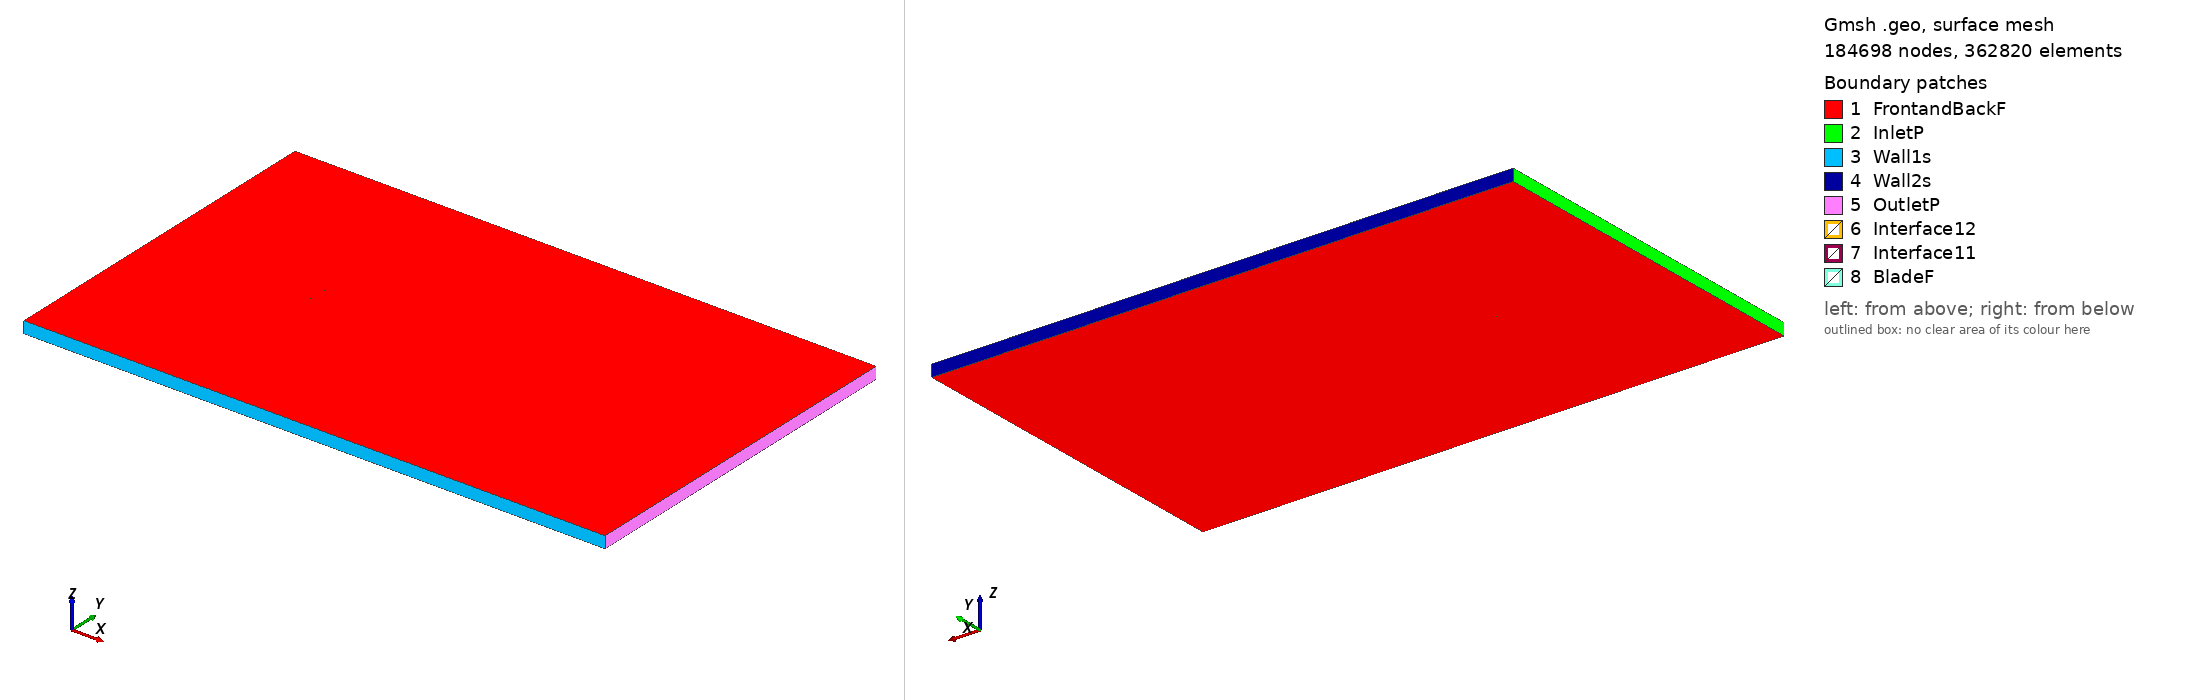

Gmsh geometry script, surface-meshed: 184698 nodes, 362820 surface elements. Boundary patches (legend numbers): 1 FrontandBackF, 2 InletP, 3 Wall1s, 4 Wall2s, 5 OutletP, 6 Interface12, 7 Interface11, 8 BladeF. Left view from above one corner, right view from below the opposite corner. Legend entries are the model's physical surfaces. The drawing asked Gmsh for element sizes between 1% and 20% of the model's largest extent; the script's own settings can give other sizes.

=== cap21c_tsr_1.8444_aoa_1.0241.geo (drawn) ===
SetFactory("OpenCASCADE");

Point(1) = {0.075004, 0.735552, 0, 1.0};
Point(2) = {-0.034983, 0.748816, 0, 1.0};
Point(3) = {-0.037288, 0.749067, 0, 1.0};
Point(4) = {-0.043939, 0.749725, 0, 1.0};
Point(5) = {-0.050077, 0.750000, 0, 1.0};
Point(6) = {-0.055629, 0.749732, 0, 1.0};
Point(7) = {-0.060561, 0.748935, 0, 1.0};
Point(8) = {-0.064857, 0.747690, 0, 1.0};
Point(9) = {-0.068414, 0.746043, 0, 1.0};
Point(10) = {-0.071239, 0.744032, 0, 1.0};
Point(11) = {-0.073296, 0.741658, 0, 1.0};
Point(12) = {-0.074988, 0.737352, 0, 1.0};
Point(13) = {-0.073444, 0.733382, 0, 1.0};
Point(14) = {-0.071467, 0.731285, 0, 1.0};
Point(15) = {-0.068711, 0.729432, 0, 1.0};
Point(16) = {-0.065212, 0.727852, 0, 1.0};
Point(17) = {-0.060960, 0.726599, 0, 1.0};
Point(18) = {-0.056057, 0.725793, 0, 1.0};
Point(19) = {-0.050515, 0.725543, 0, 1.0};
Point(20) = {-0.044367, 0.725773, 0, 1.0};
Point(21) = {-0.037696, 0.726244, 0, 1.0};
Point(22) = {-0.035384, 0.726401, 0, 1.0};
Point(23) = {0.074976, 0.734016, 0, 1.0};
Point(24) = {-0.075004, -0.735552, 0, 1.0};
Point(25) = {0.034983, -0.748816, 0, 1.0};
Point(26) = {0.037288, -0.749067, 0, 1.0};
Point(27) = {0.043939, -0.749725, 0, 1.0};
Point(28) = {0.050077, -0.750000, 0, 1.0};
Point(29) = {0.055629, -0.749732, 0, 1.0};
Point(30) = {0.060561, -0.748935, 0, 1.0};
Point(31) = {0.064857, -0.747690, 0, 1.0};
Point(32) = {0.068414, -0.746043, 0, 1.0};
Point(33) = {0.071239, -0.744032, 0, 1.0};
Point(34) = {0.073296, -0.741658, 0, 1.0};
Point(35) = {0.074988, -0.737352, 0, 1.0};
Point(36) = {0.073444, -0.733382, 0, 1.0};
Point(37) = {0.071467, -0.731285, 0, 1.0};
Point(38) = {0.068711, -0.729432, 0, 1.0};
Point(39) = {0.065212, -0.727852, 0, 1.0};
Point(40) = {0.060960, -0.726599, 0, 1.0};
Point(41) = {0.056057, -0.725793, 0, 1.0};
Point(42) = {0.050515, -0.725543, 0, 1.0};
Point(43) = {0.044367, -0.725773, 0, 1.0};
Point(44) = {0.037696, -0.726244, 0, 1.0};
Point(45) = {0.035384, -0.726401, 0, 1.0};
Point(46) = {-0.074976, -0.734016, 0, 1.0};

// Lines: first blade (splines 1-4)
Spline(1) = {1:23};
Spline(2) = {23,1};

// Lines: second blade (splines 5-8)
Spline(3) = {24:46};
Spline(4) = {46,24};

// Outer domain (points 20001-4 and lines)
Point(47) = {-13.50000000, -15.00000000, 0, 1.0};
Point(48) = {-13.50000000, 15.00000000, 0, 1.0};
Point(49) = {36.00000000, 15.00000000, 0, 1.0};
Point(50) = {36.00000000, -15.00000000, 0, 1.0};
Line(11) = {47, 48};
Line(12) = {48, 49};
Line(13) = {49, 50};
Line(14) = {47, 50};

// Interface (between moving and stationary domain) (circles)
Circle(9) = {0, 0, 0, 0.80000000, 0, 2*Pi};
Circle(10) = {0, 0, 0, 0.80000000, 0, 2*Pi};

// Loops collect Lines/Splines/etc (blade1, blade2, domain, first circle)
Line Loop(1) = {1:2};
Line Loop(2) = {3:4};
Line Loop(3) = {11,12,13,-14};
Line Loop(4) = {9};

// BooleanDifference cuts out the circle/interface from the domain
Plane Surface(1) = {3};
Plane Surface(2) = {4};
BooleanDifference{ Surface{1}; Delete;}{ Surface{2}; Delete;}

// This one cuts out the blades from the inner circle/interface
Line Loop(6) = {10};
Plane Surface(5) = {6};
Plane Surface(6) = {1};
Plane Surface(7) = {2};
BooleanDifference{ Surface{5}; Delete;}{ Surface{6,7}; Delete;}

// extrude to 3rd dimension
Extrude {0, 0, 1} {Surface{1}; Surface{5}; Layers{1}; Recombine;}

// Physical Surfaces are the named boundaries (patches)
Physical Surface("Interface11") = {12};
Physical Surface("Interface12") = {10};

// sides of domain
Physical Surface("InletP") = {6};
Physical Surface("OutletP") = {9};

// top and bottom of domain
Physical Surface("Wall1s") = {7};
Physical Surface("Wall2s") = {8};

// Check FrontandBackF by ensuring there is nothing in the 3rd dimension
Physical Surface("FrontandBackF") = {1,11,5,17};
Physical Surface("BladeF") = {13:16};
Physical Volume("Turbine") = {2};
Physical Volume("Farfield") = {1};

// settings for airfoil boundary layer
Field[1] = BoundaryLayer;
Field[1].EdgesList = {1:4};
Field[1].hwall_n = 1e-3;
Field[1].thickness = 1.5e-2;
Field[1].ratio = 1.05;
Field[1].Quads = 1;
BoundaryLayer Field = 1;

// control points for mesh (blade and interface)
// floor((arc length / 1.5mm)/ 2) -> Transfinite Line
Transfinite Line {1,3} = 103 Using Progression 1;
Transfinite Line {2,4} = 2 Using Progression 1;
Transfinite Line {9, 15} = 800 Using Progression 1;

// For more information on gmsh syntax, visit http://gmsh.info/doc/texinfo/gmsh.html
